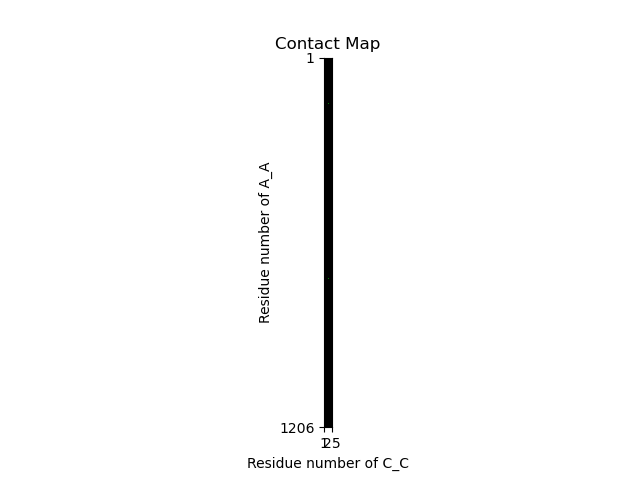

Data behind this chart, as committed beside it:
A_A, C_C, avg_contact_probability
13, 16, 1.0
15, 16, 0.97
152, 15, 0.29
156, 13-14, 0.74
159, 13, 0.31
167, 12, 0.71
168, 13, 0.83
518, 18, 0.74
567, 17-18, 0.98
567-568, 17, 0.99
571-572, 17, 0.78
572, 17-18, 0.84
575, 19, 0.74
720, 16, 1.0
722, 15-16, 0.9
782, 16, 1.0
